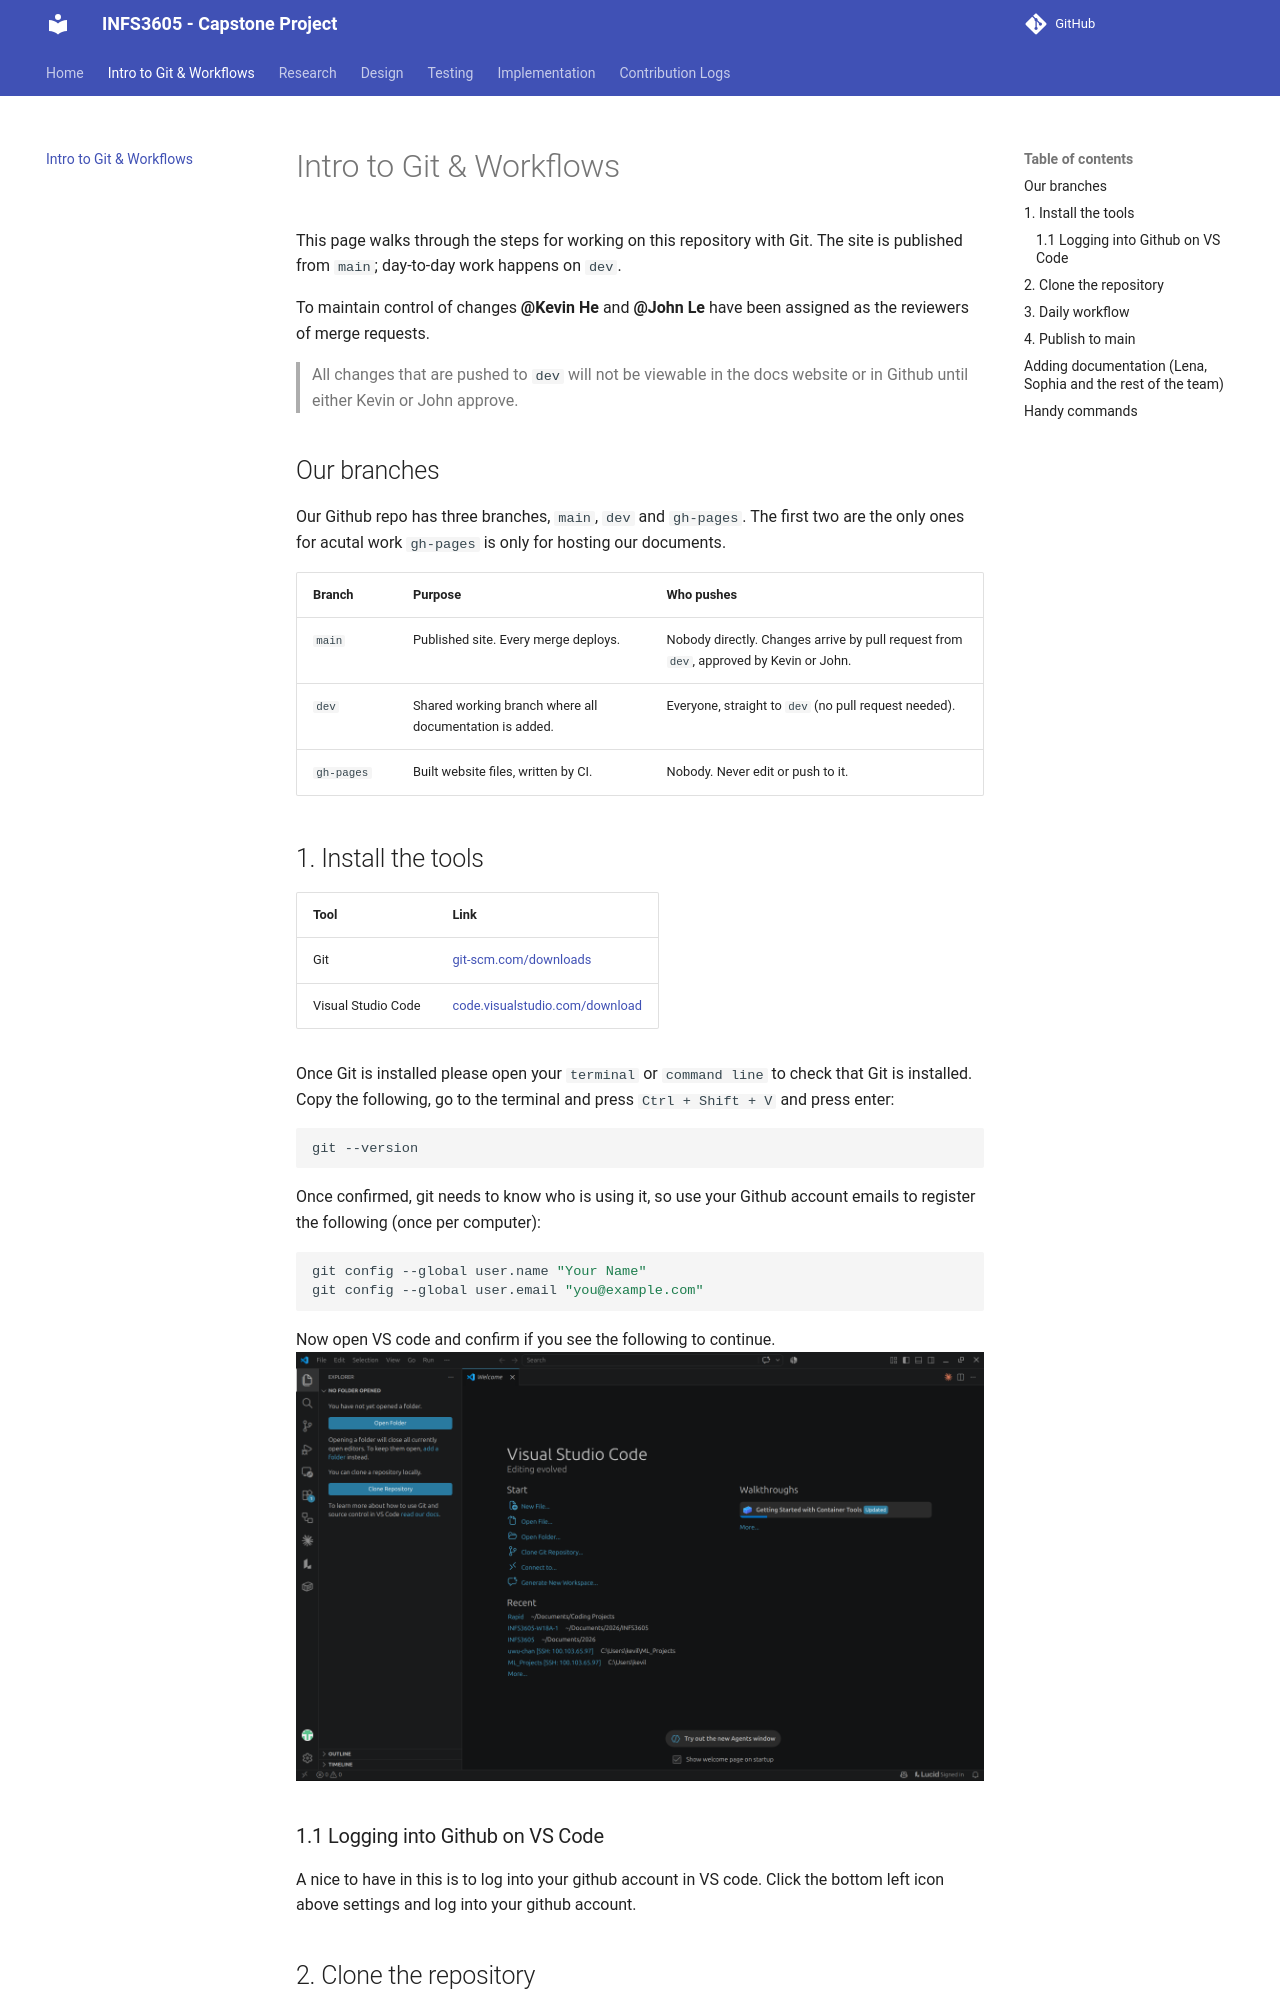

repository: INFS3605-WA-18A-1/CapstoneProject · page: how-to-git/index.html · generator: mkdocs

# Intro to Git & Workflows

This page walks through the steps for working on this repository with Git. The site is published from `main`; day-to-day work happens on `dev`.

To maintain control of changes **@Kevin He** and **@John Le** have been assigned as the reviewers of merge requests.

> All changes that are pushed to `dev` will not be viewable in the docs website or in Github until either Kevin or John approve.

## Our branches
Our Github repo has three branches, `main`, `dev` and `gh-pages`. The first two are the only ones for acutal work `gh-pages` is only for hosting our documents.

| Branch | Purpose | Who pushes |
| --- | --- | --- |
| `main` | Published site. Every merge deploys. | Nobody directly. Changes arrive by pull request from `dev`, approved by Kevin or John. |
| `dev` | Shared working branch where all documentation is added. | Everyone, straight to `dev` (no pull request needed). |
| `gh-pages` | Built website files, written by CI. | Nobody. Never edit or push to it. |
